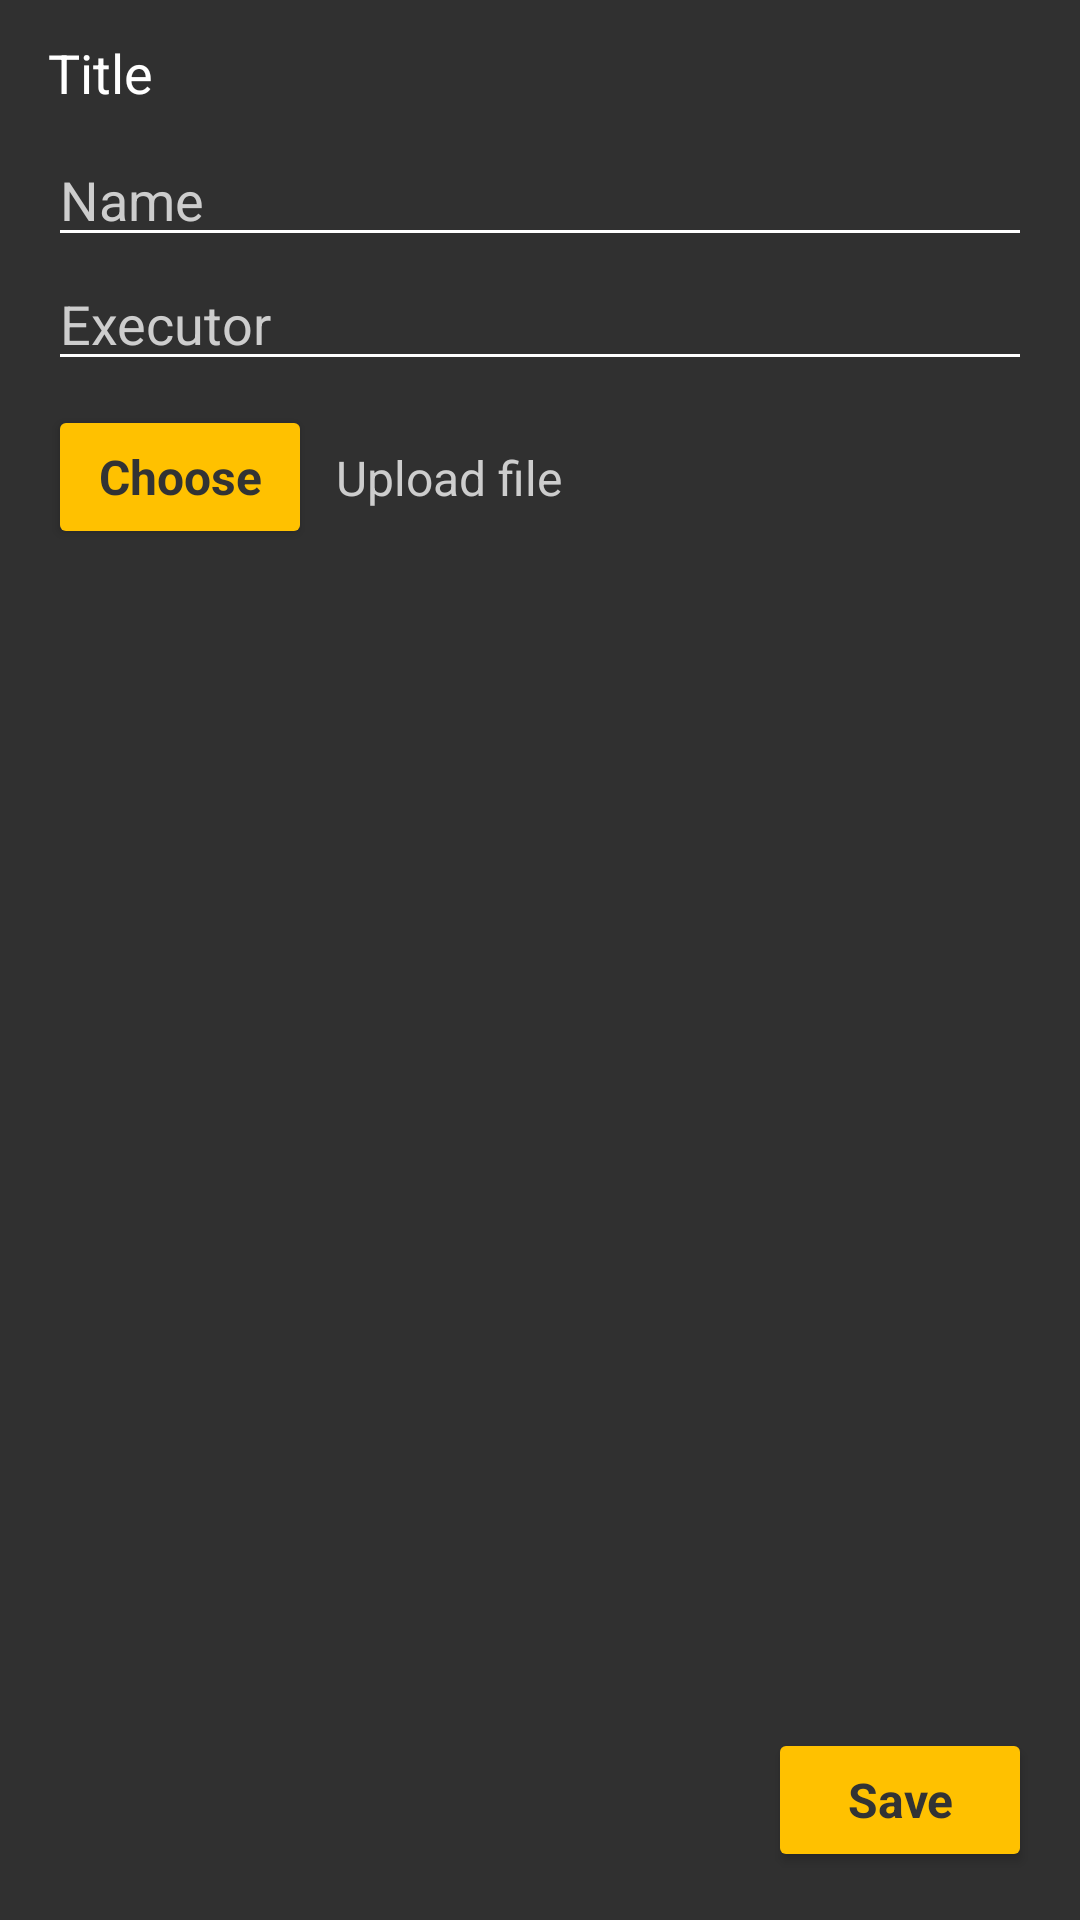

Layout XML and referenced resources for this Android screen:
<!-- AndroidManifest.xml: application theme AppTheme -->
<!-- res/layout/fragment_addsound_internalstorage.xml -->
<?xml version="1.0" encoding="utf-8"?>
<androidx.constraintlayout.widget.ConstraintLayout xmlns:android="http://schemas.android.com/apk/res/android"
    xmlns:app="http://schemas.android.com/apk/res-auto"
    android:layout_width="match_parent"
    android:layout_height="match_parent">

    <TextView
        android:id="@id/tvTitle"
        android:layout_width="wrap_content"
        android:layout_height="wrap_content"
        android:layout_marginStart="16dp"
        android:layout_marginTop="12dp"
        android:layout_marginEnd="16dp"
        android:text="@string/view_title"
        android:textAppearance="@style/TextStylePrimary"
        android:textSize="18sp"
        app:layout_constraintEnd_toEndOf="parent"
        app:layout_constraintHorizontal_bias="0.0"
        app:layout_constraintStart_toStartOf="parent"
        app:layout_constraintTop_toTopOf="parent" />

    <EditText
        android:id="@id/etNameSound"
        android:layout_width="0dp"
        android:layout_height="wrap_content"
        android:layout_marginStart="16dp"
        android:layout_marginTop="8dp"
        android:layout_marginEnd="16dp"
        android:backgroundTint="@color/colorTextPrimary"
        android:ems="10"
        android:hint="@string/view_text_name"
        android:inputType="textPersonName"
        android:textAppearance="@style/TextStylePrimary"
        android:textColor="@color/colorTextPrimary"
        android:textColorHint="@color/colorTextSecondary"
        android:textSize="18sp"
        app:layout_constraintBottom_toTopOf="@id/etExecutorSound"
        app:layout_constraintEnd_toEndOf="parent"
        app:layout_constraintStart_toStartOf="parent"
        app:layout_constraintTop_toBottomOf="@id/tvTitle"
        android:autofillHints="" />

    <EditText
        android:id="@id/etExecutorSound"
        android:layout_width="0dp"
        android:layout_height="wrap_content"
        android:backgroundTint="@color/colorTextPrimary"
        android:ems="10"
        android:hint="@string/view_text_executor"
        android:inputType="textPersonName"
        android:textAppearance="@style/TextStylePrimary"
        android:textColor="@color/colorTextSecondary"
        android:textColorHint="@color/colorTextSecondary"
        android:textSize="18sp"
        app:layout_constraintEnd_toEndOf="@id/etNameSound"
        app:layout_constraintStart_toStartOf="@id/etNameSound"
        app:layout_constraintTop_toBottomOf="@id/etNameSound"
        android:autofillHints="" />

    <Button
        android:id="@+id/btnSelectAudiofile"
        android:layout_width="wrap_content"
        android:layout_height="wrap_content"
        android:layout_marginStart="16dp"
        android:layout_marginTop="8dp"
        android:backgroundTint="@color/colorSecondary"
        android:text="@string/view_btn_choose"
        android:textAppearance="@style/TextStylePrimary"
        android:textColor="@color/colorPrimaryLight"
        android:textSize="16sp"
        android:textStyle="bold"
        android:visibility="visible"
        app:layout_constraintStart_toStartOf="parent"
        app:layout_constraintTop_toBottomOf="@id/etExecutorSound" />

    <TextView
        android:id="@+id/tvNameAudiofile"
        android:layout_width="0dp"
        android:layout_height="wrap_content"
        android:layout_marginStart="8dp"
        android:text="@string/view_text_upload_file"
        android:textAppearance="@style/TextStyleSecondary"
        android:textSize="16sp"
        app:layout_constraintBottom_toBottomOf="@id/btnSelectAudiofile"
        app:layout_constraintEnd_toEndOf="@id/etExecutorSound"
        app:layout_constraintStart_toEndOf="@id/btnSelectAudiofile"
        app:layout_constraintTop_toTopOf="@id/btnSelectAudiofile" />

    <Button
        android:id="@id/btnAdd"
        android:layout_width="wrap_content"
        android:layout_height="wrap_content"
        android:layout_marginEnd="16dp"
        android:layout_marginBottom="16dp"
        android:backgroundTint="@color/colorSecondary"
        android:text="@string/view_btn_save"
        android:textAppearance="@style/TextStylePrimary"
        android:textColor="@color/colorPrimaryLight"
        android:textSize="16sp"
        android:textStyle="bold"
        app:layout_constraintBottom_toBottomOf="parent"
        app:layout_constraintEnd_toEndOf="parent" />

</androidx.constraintlayout.widget.ConstraintLayout>
<!-- resources referenced by this layout -->
<resources>
  <color name="colorPrimaryLight">#323334</color>
  <color name="colorSecondary">#ffc100</color>
  <color name="colorTextPrimary">#FFFFFF</color>
  <color name="colorTextSecondary">#CDCDCD</color>
  <string name="view_btn_choose">Choose</string>
  <string name="view_btn_save">Save</string>
  <string name="view_text_executor">Executor</string>
  <string name="view_text_name">Name</string>
  <string name="view_text_upload_file">Upload file</string>
  <string name="view_title">Title</string>
  <style name="TextStylePrimary">
          <item name="fontFamily">@font/fira_sans</item>
          <item name="android:textColor">@color/colorTextPrimary</item>
      </style>
  <style name="TextStyleSecondary">
          <item name="fontFamily">@font/fira_sans</item>
          <item name="android:textColor">@color/colorTextSecondary</item>
      </style>
  <style name="AppTheme" parent="Theme.AppCompat.NoActionBar">
          
          <item name="colorPrimary">@color/colorPrimary</item>
          <item name="colorPrimaryDark">@color/colorPrimaryDark</item>
          <item name="colorAccent">@color/colorPrimaryLight</item>
          <item name="colorControlNormal">@color/colorTextSecondary</item>
          <item name="android:navigationBarColor">@color/Black</item>
          <item name="android:editTextColor">@color/colorTextSecondary</item>
          <item name="bottomSheetDialogTheme">@style/AppBottomSheetDialogTheme</item>
      </style>
  <color name="colorPrimary">#28292A</color>
  <color name="colorPrimaryDark">#18191a</color>
  <color name="Black">#000000</color>
  <style name="AppBottomSheetDialogTheme" parent="Theme.MaterialComponents.BottomSheetDialog">
          <item name="bottomSheetStyle">@style/AppModalStyle</item>
      </style>
  <style name="AppModalStyle" parent="Widget.Design.BottomSheet.Modal">
          <item name="android:background">@drawable/rounded_dialog</item>
      </style>
</resources>
